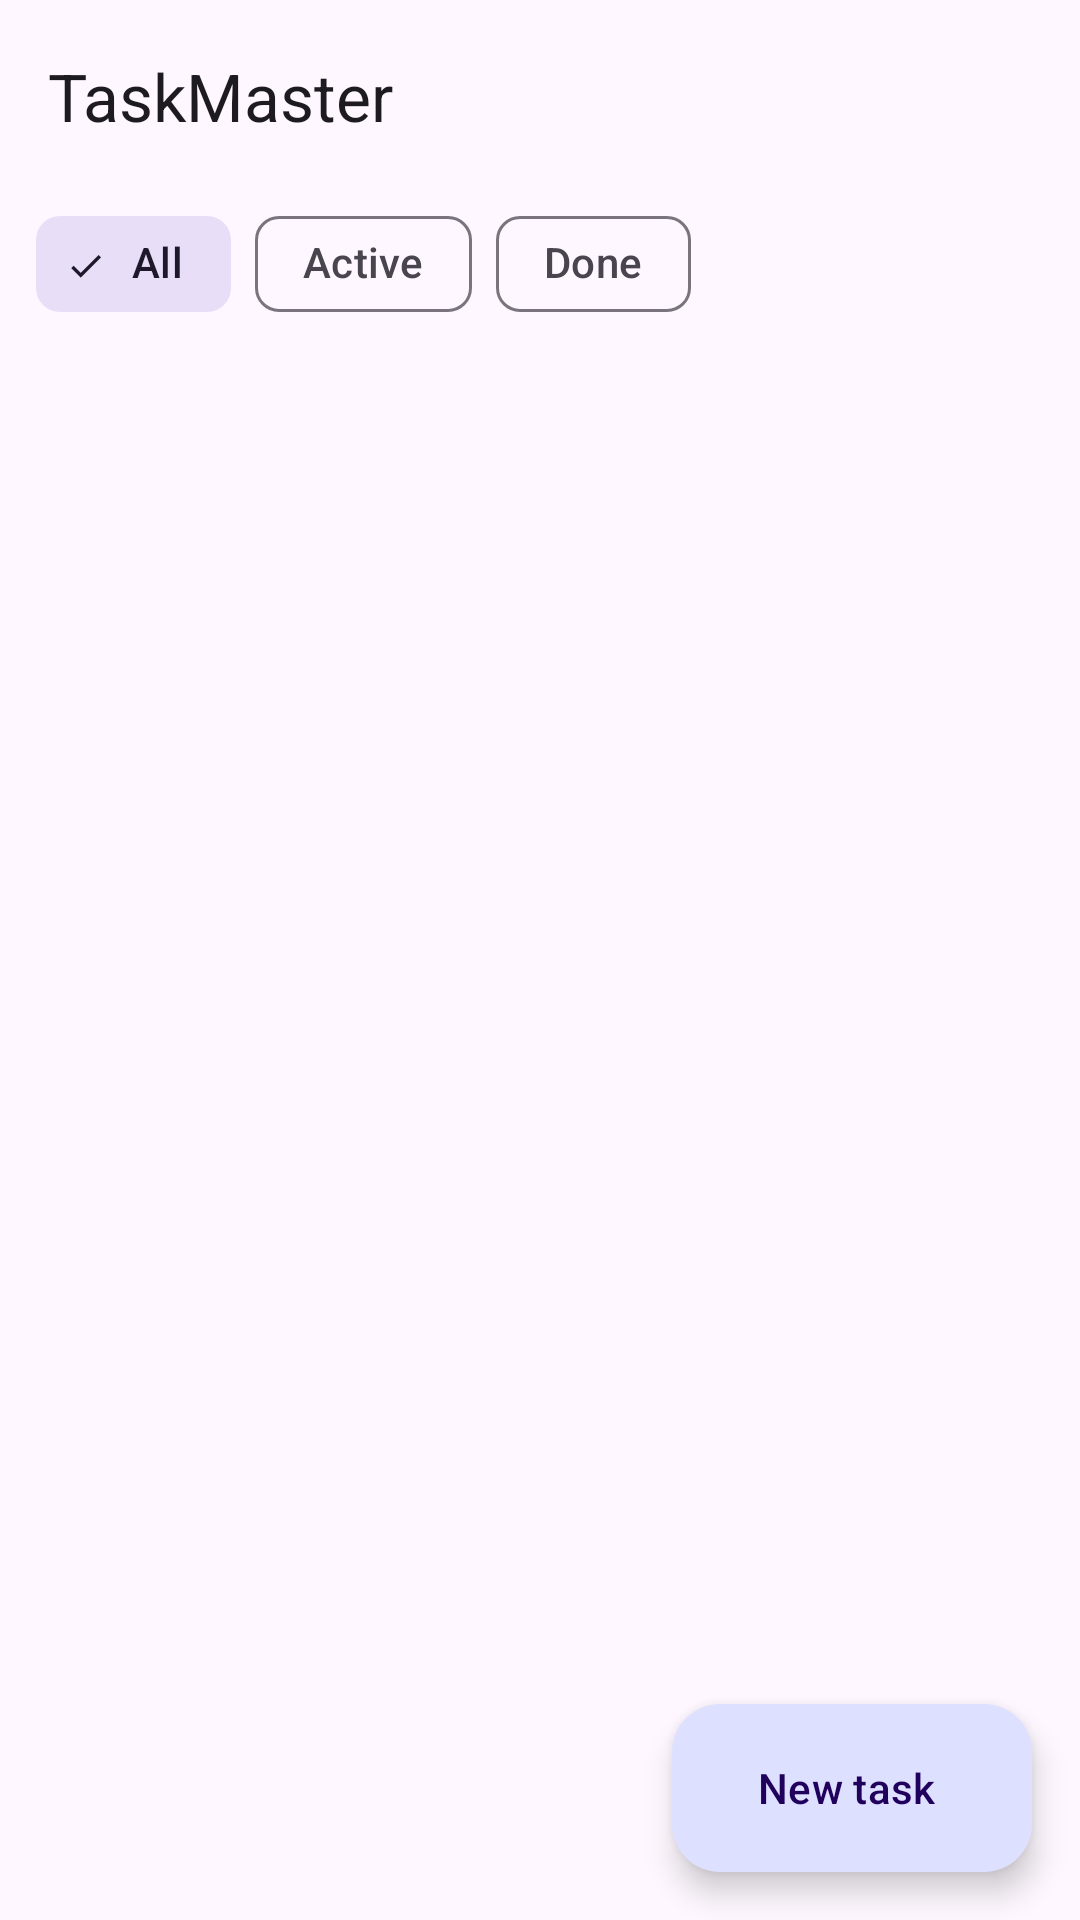

Reconstruct the res/layout file that produces this screen, plus the resources it refers to.
<!-- AndroidManifest.xml: application theme Theme.TaskMaster -->
<!-- res/layout/activity_main.xml -->
<?xml version="1.0" encoding="utf-8"?>
<androidx.coordinatorlayout.widget.CoordinatorLayout xmlns:android="http://schemas.android.com/apk/res/android"
    xmlns:app="http://schemas.android.com/apk/res-auto"
    android:layout_width="match_parent"
    android:layout_height="match_parent"
    android:fitsSystemWindows="true">

    <com.google.android.material.appbar.AppBarLayout
        android:layout_width="match_parent"
        android:layout_height="wrap_content">

        <com.google.android.material.appbar.MaterialToolbar
            android:id="@+id/toolbar"
            android:layout_width="match_parent"
            android:layout_height="?attr/actionBarSize"
            app:title="@string/app_name" />

        <HorizontalScrollView
            android:layout_width="match_parent"
            android:layout_height="wrap_content"
            android:scrollbars="none">

            <com.google.android.material.chip.ChipGroup
                android:id="@+id/filters"
                android:layout_width="wrap_content"
                android:layout_height="wrap_content"
                android:paddingHorizontal="12dp"
                android:paddingBottom="4dp"
                app:checkedChip="@id/filter_all"
                app:selectionRequired="true"
                app:singleLine="true"
                app:singleSelection="true">

                <com.google.android.material.chip.Chip
                    android:id="@+id/filter_all"
                    style="@style/Widget.Material3.Chip.Filter"
                    android:layout_width="wrap_content"
                    android:layout_height="wrap_content"
                    android:text="@string/filter_all" />

                <com.google.android.material.chip.Chip
                    android:id="@+id/filter_active"
                    style="@style/Widget.Material3.Chip.Filter"
                    android:layout_width="wrap_content"
                    android:layout_height="wrap_content"
                    android:text="@string/filter_active" />

                <com.google.android.material.chip.Chip
                    android:id="@+id/filter_done"
                    style="@style/Widget.Material3.Chip.Filter"
                    android:layout_width="wrap_content"
                    android:layout_height="wrap_content"
                    android:text="@string/filter_done" />
            </com.google.android.material.chip.ChipGroup>
        </HorizontalScrollView>

        <com.google.android.material.progressindicator.LinearProgressIndicator
            android:id="@+id/progress"
            android:layout_width="match_parent"
            android:layout_height="wrap_content"
            android:indeterminate="true"
            android:visibility="gone" />
    </com.google.android.material.appbar.AppBarLayout>

    <androidx.recyclerview.widget.RecyclerView
        android:id="@+id/list"
        android:layout_width="match_parent"
        android:layout_height="match_parent"
        android:clipToPadding="false"
        android:paddingHorizontal="12dp"
        android:paddingTop="8dp"
        android:paddingBottom="96dp"
        app:layout_behavior="@string/appbar_scrolling_view_behavior" />

    <TextView
        android:id="@+id/empty"
        android:layout_width="wrap_content"
        android:layout_height="wrap_content"
        android:layout_gravity="center"
        android:padding="24dp"
        android:text="@string/empty_list"
        android:textAppearance="?attr/textAppearanceBodyLarge"
        android:visibility="gone" />

    <com.google.android.material.floatingactionbutton.ExtendedFloatingActionButton
        android:id="@+id/fab"
        android:layout_width="wrap_content"
        android:layout_height="wrap_content"
        android:layout_gravity="bottom|end"
        android:layout_margin="16dp"
        android:text="@string/new_task"
        app:icon="@drawable/ic_add" />
</androidx.coordinatorlayout.widget.CoordinatorLayout>
<!-- resources referenced by this layout -->
<resources>
  <string name="app_name">TaskMaster</string>
  <string name="empty_list">No tasks yet. Tap + to add one.</string>
  <string name="filter_active">Active</string>
  <string name="filter_all">All</string>
  <string name="filter_done">Done</string>
  <string name="new_task">New task</string>
  <style name="Theme.TaskMaster" parent="Theme.Material3.Light.NoActionBar">
          <item name="colorPrimary">@color/brand</item>
          <item name="colorOnPrimary">@android:color/white</item>
          <item name="colorPrimaryContainer">#DDE1FF</item>
          <item name="colorSecondary">@color/brand_dark</item>
          <item name="android:statusBarColor">@color/brand</item>
          <item name="android:windowLightStatusBar">false</item>
      </style>
  <color name="brand">#3D5AFE</color>
  <color name="brand_dark">#0031CA</color>
</resources>
